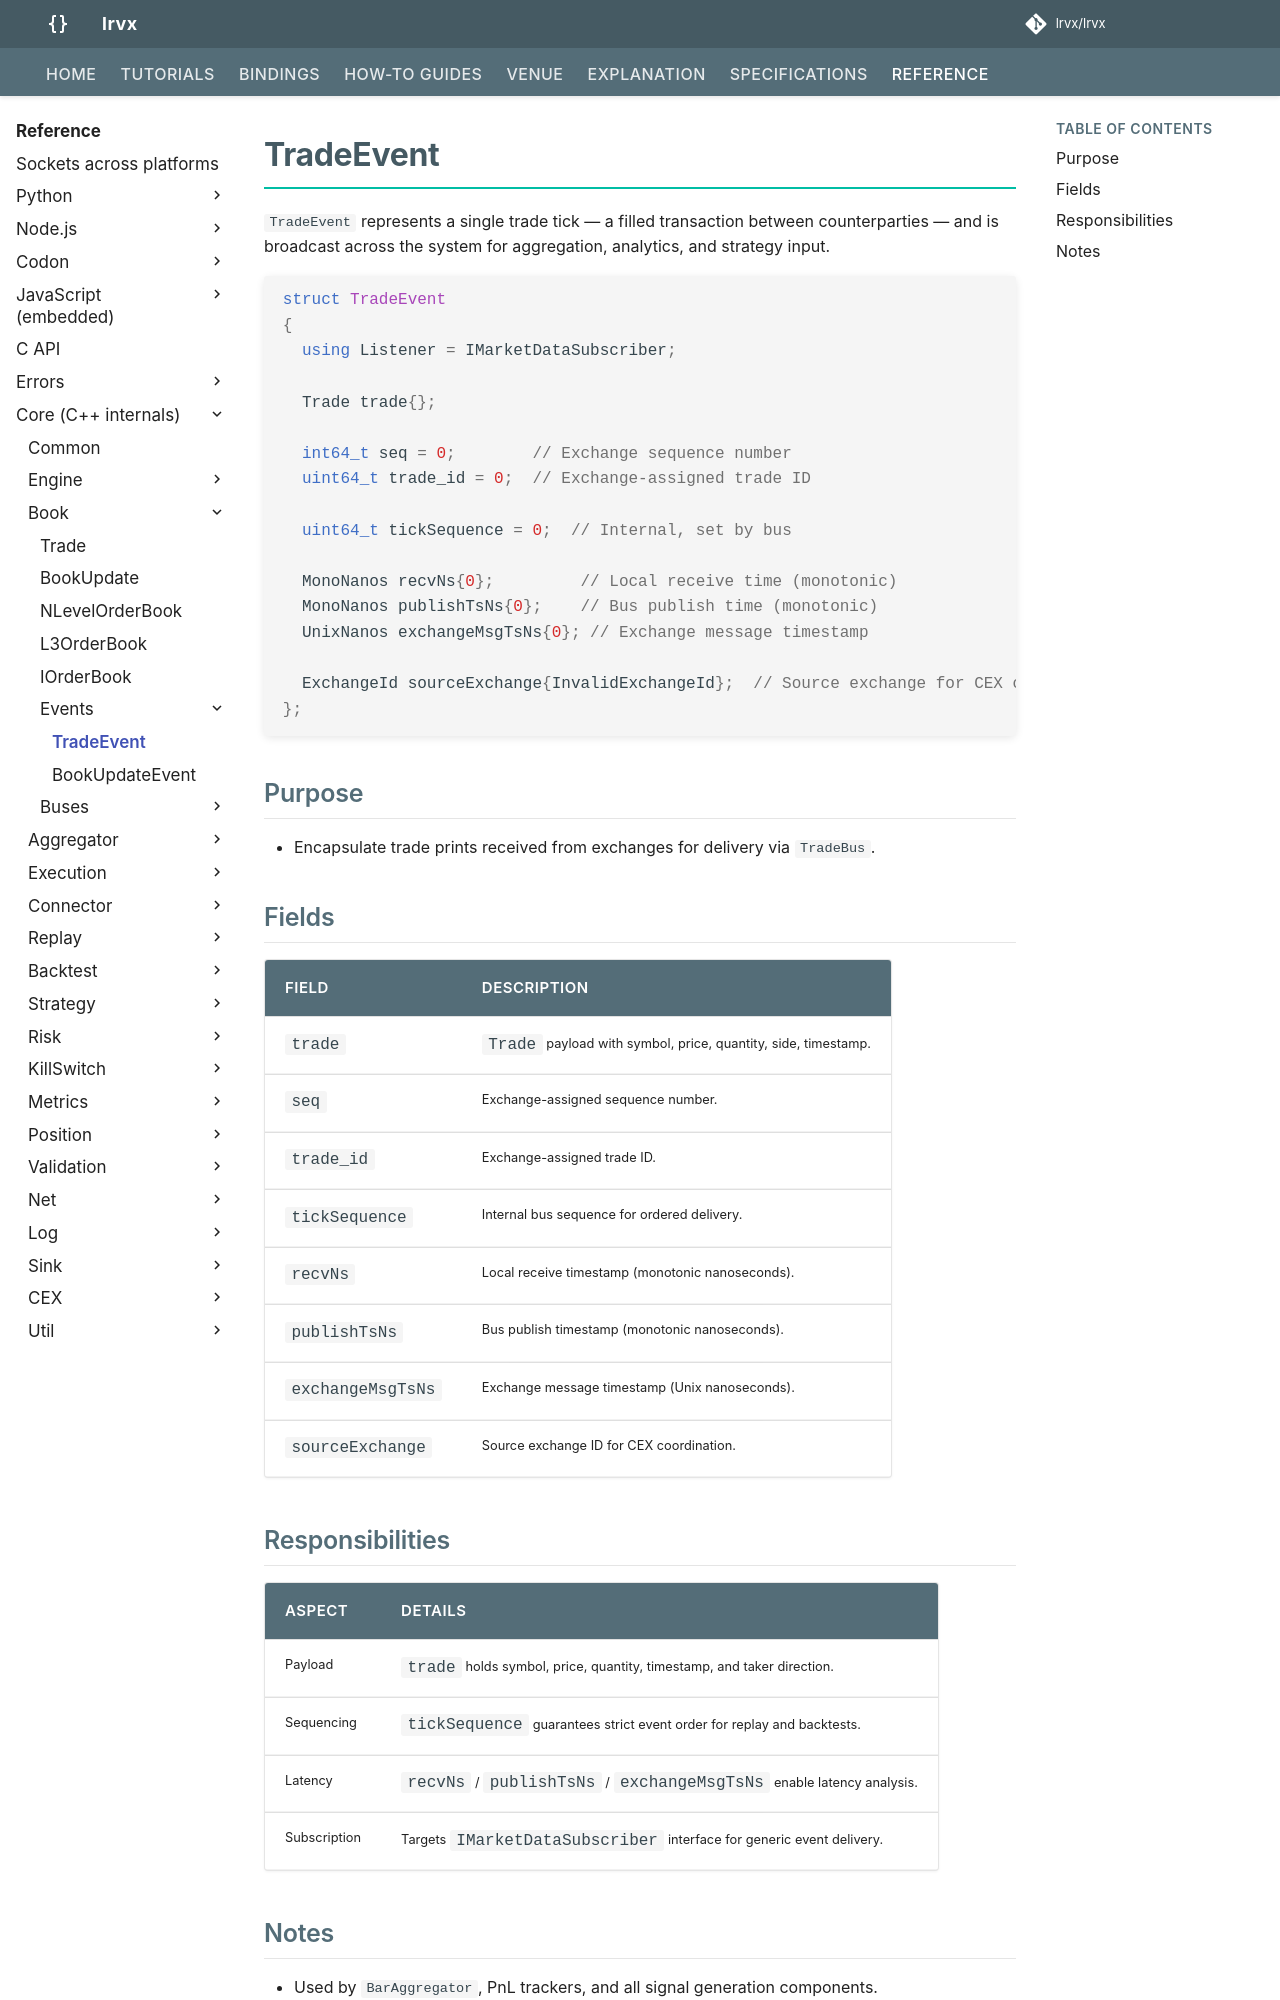

repository: FLOX-Foundation/flox · page: reference/api/book/events/trade_event/index.html · generator: mkdocs

# TradeEvent

`TradeEvent` represents a single trade tick — a filled transaction between counterparties — and is broadcast across the system for aggregation, analytics, and strategy input.

```cpp
struct TradeEvent
{
  using Listener = IMarketDataSubscriber;

  Trade trade{};

  int64_t seq = 0;        // Exchange sequence number
  uint64_t trade_id = 0;  // Exchange-assigned trade ID

  uint64_t tickSequence = 0;  // Internal, set by bus

  MonoNanos recvNs{0};         // Local receive time (monotonic)
  MonoNanos publishTsNs{0};    // Bus publish time (monotonic)
  UnixNanos exchangeMsgTsNs{0}; // Exchange message timestamp

  ExchangeId sourceExchange{InvalidExchangeId};  // Source exchange for CEX coordination
};
```

## Purpose

* Encapsulate trade prints received from exchanges for delivery via `TradeBus`.

## Fields

| Field             | Description                                                      |
|-------------------|------------------------------------------------------------------|
| `trade`           | `Trade` payload with symbol, price, quantity, side, timestamp.   |
| `seq`             | Exchange-assigned sequence number.                               |
| `trade_id`        | Exchange-assigned trade ID.                                      |
| `tickSequence`    | Internal bus sequence for ordered delivery.                      |
| `recvNs`          | Local receive timestamp (monotonic nanoseconds).                 |
| `publishTsNs`     | Bus publish timestamp (monotonic nanoseconds).                   |
| `exchangeMsgTsNs` | Exchange message timestamp (Unix nanoseconds).                   |
| `sourceExchange`  | Source exchange ID for CEX coordination.                         |

## Responsibilities

| Aspect       | Details                                                                |
| ------------ | ---------------------------------------------------------------------- |
| Payload      | `trade` holds symbol, price, quantity, timestamp, and taker direction. |
| Sequencing   | `tickSequence` guarantees strict event order for replay and backtests. |
| Latency      | `recvNs` / `publishTsNs` / `exchangeMsgTsNs` enable latency analysis.  |
| Subscription | Targets `IMarketDataSubscriber` interface for generic event delivery.  |
